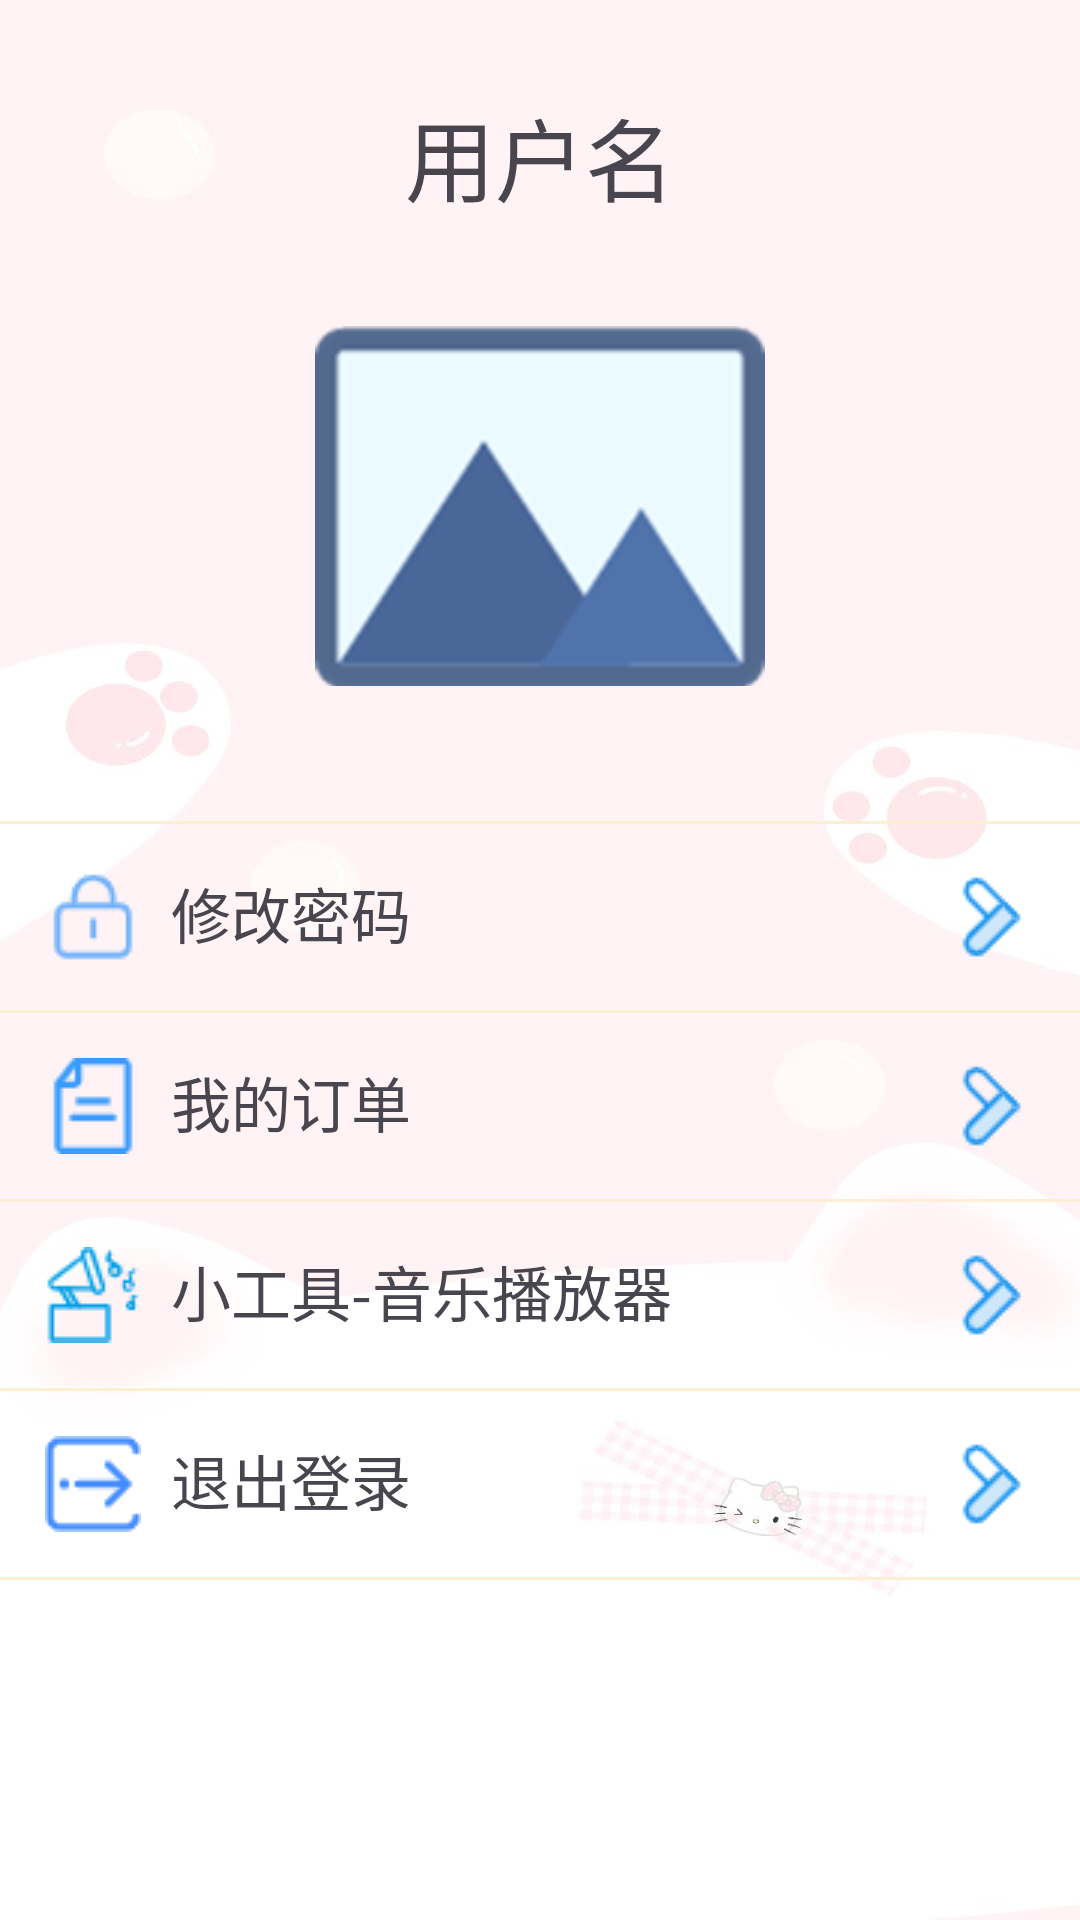

Reconstruct the res/layout file that produces this screen, plus the resources it refers to.
<!-- AndroidManifest.xml: application theme Theme.Zhouxuelian1 -->
<!-- res/layout/fragment_person_center.xml -->
<?xml version="1.0" encoding="utf-8"?>
<LinearLayout xmlns:android="http://schemas.android.com/apk/res/android"
    xmlns:tools="http://schemas.android.com/tools"
    android:layout_width="match_parent"
    android:layout_height="match_parent"
    android:orientation="vertical"
    android:background="@drawable/background"
    tools:context=".fragment.PersonCenterFragment">

    <TextView
        android:id="@+id/person_center_username"
        android:layout_width="match_parent"
        android:layout_height="wrap_content"
        android:text="用户名"
        android:gravity="center"
        android:layout_marginBottom="5dp"
        android:layout_marginTop="30dp"
        android:textSize="30dp"/>
    <ImageView
        android:id="@+id/personcenter_userImg"
        android:layout_width="150dp"
        android:layout_height="150dp"
        android:layout_marginBottom="30dp"
        android:layout_marginTop="15dp"
        android:layout_gravity="center_horizontal"
        android:src="@drawable/emptyimage" />

    <View
        android:layout_width="match_parent"
        android:layout_height="1dp"
        android:background="#FCF0D0"/>

    
    <TextView
        android:id="@+id/personcenter1"
        android:layout_width="match_parent"
        android:layout_height="wrap_content"
        android:padding="15dp"
        android:drawablePadding="10dp"
        android:textSize="20sp"
        android:drawableLeft="@drawable/mima"
        android:drawableRight="@drawable/right"
        android:text="修改密码"
        />

    <View
        android:layout_width="match_parent"
        android:layout_height="1dp"
        android:background="#FCF0D0"/>

    
    <TextView
        android:id="@+id/personcenter2"
        android:layout_width="match_parent"
        android:layout_height="wrap_content"
        android:padding="15dp"
        android:drawablePadding="10dp"
        android:textSize="20sp"
        android:drawableLeft="@drawable/order3"
        android:drawableRight="@drawable/right"
        android:text="我的订单"/>

    <View
        android:layout_width="match_parent"
        android:layout_height="1dp"
        android:background="#FCF0D0"/>

    
    <TextView
        android:id="@+id/personcenter3"
        android:layout_width="match_parent"
        android:layout_height="wrap_content"
        android:padding="15dp"
        android:drawablePadding="10dp"
        android:textSize="20sp"
        android:drawableLeft="@drawable/yinyue"
        android:drawableRight="@drawable/right"
        android:text="小工具-音乐播放器"/>

    <View
        android:layout_width="match_parent"
        android:layout_height="1dp"
        android:background="#FCF0D0"/>

    <TextView
        android:id="@+id/person_center_logout"
        android:layout_width="match_parent"
        android:layout_height="wrap_content"
        android:drawableLeft="@drawable/tuichu"
        android:drawableRight="@drawable/right"
        android:drawablePadding="10dp"
        android:padding="15dp"
        android:textSize="20sp"
        android:text="退出登录"/>

    <View
        android:layout_width="match_parent"
        android:layout_height="1dp"
        android:background="#FCF0D0"/>

</LinearLayout>
<!-- resources referenced by this layout -->
<resources>
  <!-- drawable background: jpg bitmap (drawable, 53721 bytes) -->
  <!-- drawable emptyimage: png bitmap (drawable, 8044 bytes) -->
  <!-- drawable mima: png bitmap (drawable, 741 bytes) -->
  <!-- drawable order3: png bitmap (drawable, 517 bytes) -->
  <!-- drawable right: png bitmap (drawable, 849 bytes) -->
  <!-- drawable tuichu: png bitmap (drawable, 500 bytes) -->
  <!-- drawable yinyue: png bitmap (drawable, 1125 bytes) -->
  <style name="Theme.Zhouxuelian1" parent="Base.Theme.Zhouxuelian1" />
  <style name="Base.Theme.Zhouxuelian1" parent="Theme.Material3.DayNight.NoActionBar">
          
          
      </style>
</resources>
